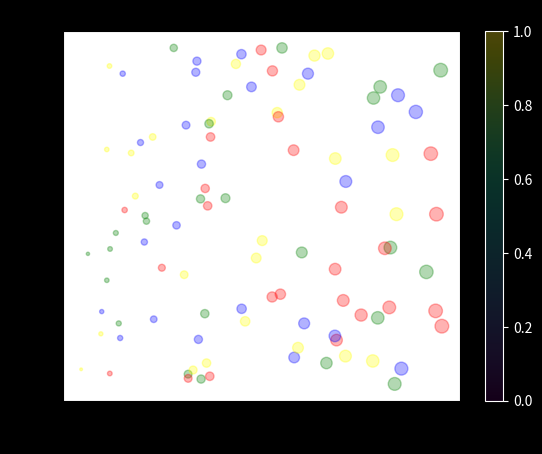

Here is the Python script that generated this plot:
# -*- coding: utf-8 -*-
"""
Created on Mon Jan 18 18:22:28 2021

[redacted]
"""

import matplotlib.pyplot as plt
import numpy as np
import pandas as pd
import seaborn as sns

population = np.random.rand(100)
Area = np.random.randint(100,600,100)
continent =['North America','Europe', 'Asia', 'Australia']*25

df = pd.DataFrame(dict(population=population, Area=Area, continent = continent))

colors = {'North America':'red', 'Europe':'green', 'Asia':'blue', 'Australia':'yellow'}

# Get Unique continents
color_labels = df['continent'].unique()

# List of colors in the color palettes
rgb_values = sns.color_palette("Set3", 4)

# Map continents to the colors
color_map = dict(zip(color_labels, rgb_values))

# Finally use the mapped values
rng = np.random.RandomState(0)
x = df['population']
y = df['Area']
colors = {'North America':'red', 'Europe':'green', 'Asia':'blue', 'Australia':'yellow'}

fig, ax = plt.subplots()
ax.set_xlabel('Date')
ax.set_ylabel('Price (USD)')
ax.set_title("Dummy Data")

plt.style.use('dark_background')
plt.scatter(x, y, s=100*df['population'], alpha=0.3,
            c= df['continent'].map(colors),
            cmap='viridis')

plt.colorbar();
 
plt.savefig('test.png', dpi=600)
plt.show()